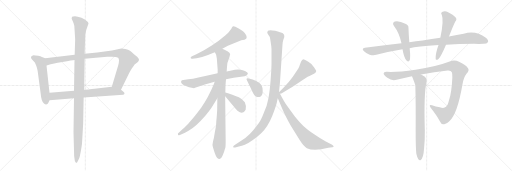
t = 0.00 s
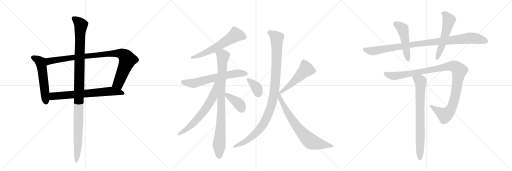
t = 3.04 s
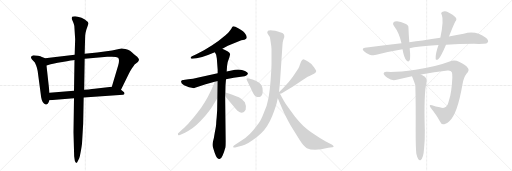
t = 6.08 s
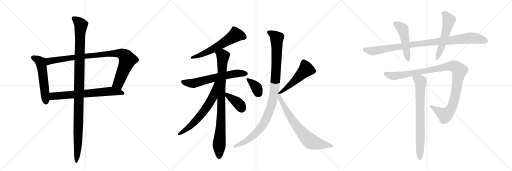
t = 9.12 s
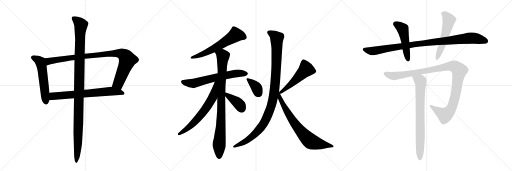
t = 12.15 s
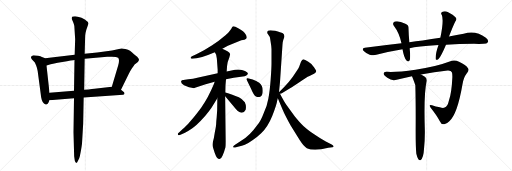
t = 15.19 s

The animated SVG that drew these frames (rendered in a browser with its animation timeline set to each time). Animation: 18 CSS @keyframes rules; one cycle of 15.19 s.

<svg version="1.1" viewBox="0 0 3072 1024" xmlns="http://www.w3.org/2000/svg">
  <g stroke="lightgray" stroke-dasharray="1,1" stroke-width="1" transform="scale(4, 4)">
    <line x1="0" y1="0" x2="256" y2="256"></line>
    <line x1="256" y1="0" x2="0" y2="256"></line>
    <line x1="128" y1="0" x2="128" y2="256"></line>
    <line x1="0" y1="128" x2="256" y2="128"></line>
    <line x1="256" y1="0" x2="512" y2="256"></line>
    <line x1="512" y1="0" x2="256" y2="256"></line>
    <line x1="384" y1="0" x2="384" y2="256"></line>
    <line x1="256" y1="128" x2="512" y2="128"></line>
    <line x1="512" y1="0" x2="768" y2="256"></line>
    <line x1="768" y1="0" x2="512" y2="256"></line>
    <line x1="640" y1="0" x2="640" y2="256"></line>
    <line x1="512" y1="128" x2="768" y2="128"></line>
  </g>
<g transform="scale(1, -1) translate(0, -850)">
   <style type="text/css">
    @keyframes keyframes0 {
      from {
       stroke: black;
       stroke-dashoffset: 555;
       stroke-width: 128;
       }
       64% {
       animation-timing-function: step-end;
       stroke: black;
       stroke-dashoffset: 0;
       stroke-width: 128;
       }
       to {
       stroke: black;
       stroke-width: 1024;
       }
       }
       #make-me-a-hanzi-animation-0 {
         animation: keyframes0 0.701660s both;
         animation-delay: 0.000000s;
         animation-timing-function: linear;
       }
    @keyframes keyframes1 {
      from {
       stroke: black;
       stroke-dashoffset: 954;
       stroke-width: 128;
       }
       76% {
       animation-timing-function: step-end;
       stroke: black;
       stroke-dashoffset: 0;
       stroke-width: 128;
       }
       to {
       stroke: black;
       stroke-width: 1024;
       }
       }
       #make-me-a-hanzi-animation-1 {
         animation: keyframes1 1.026367s both;
         animation-delay: 0.701660s;
         animation-timing-function: linear;
       }
    @keyframes keyframes2 {
      from {
       stroke: black;
       stroke-dashoffset: 698;
       stroke-width: 128;
       }
       69% {
       animation-timing-function: step-end;
       stroke: black;
       stroke-dashoffset: 0;
       stroke-width: 128;
       }
       to {
       stroke: black;
       stroke-width: 1024;
       }
       }
       #make-me-a-hanzi-animation-2 {
         animation: keyframes2 0.818034s both;
         animation-delay: 1.728027s;
         animation-timing-function: linear;
       }
    @keyframes keyframes3 {
      from {
       stroke: black;
       stroke-dashoffset: 1137;
       stroke-width: 128;
       }
       79% {
       animation-timing-function: step-end;
       stroke: black;
       stroke-dashoffset: 0;
       stroke-width: 128;
       }
       to {
       stroke: black;
       stroke-width: 1024;
       }
       }
       #make-me-a-hanzi-animation-3 {
         animation: keyframes3 1.175293s both;
         animation-delay: 2.546061s;
         animation-timing-function: linear;
       }
    @keyframes keyframes4 {
      from {
       stroke: black;
       stroke-dashoffset: 609;
       stroke-width: 128;
       }
       66% {
       animation-timing-function: step-end;
       stroke: black;
       stroke-dashoffset: 0;
       stroke-width: 128;
       }
       to {
       stroke: black;
       stroke-width: 1024;
       }
       }
       #make-me-a-hanzi-animation-4 {
         animation: keyframes4 0.745605s both;
         animation-delay: 3.721354s;
         animation-timing-function: linear;
       }
    @keyframes keyframes5 {
      from {
       stroke: black;
       stroke-dashoffset: 643;
       stroke-width: 128;
       }
       68% {
       animation-timing-function: step-end;
       stroke: black;
       stroke-dashoffset: 0;
       stroke-width: 128;
       }
       to {
       stroke: black;
       stroke-width: 1024;
       }
       }
       #make-me-a-hanzi-animation-5 {
         animation: keyframes5 0.773275s both;
         animation-delay: 4.466960s;
         animation-timing-function: linear;
       }
    @keyframes keyframes6 {
      from {
       stroke: black;
       stroke-dashoffset: 909;
       stroke-width: 128;
       }
       75% {
       animation-timing-function: step-end;
       stroke: black;
       stroke-dashoffset: 0;
       stroke-width: 128;
       }
       to {
       stroke: black;
       stroke-width: 1024;
       }
       }
       #make-me-a-hanzi-animation-6 {
         animation: keyframes6 0.989746s both;
         animation-delay: 5.240234s;
         animation-timing-function: linear;
       }
    @keyframes keyframes7 {
      from {
       stroke: black;
       stroke-dashoffset: 654;
       stroke-width: 128;
       }
       68% {
       animation-timing-function: step-end;
       stroke: black;
       stroke-dashoffset: 0;
       stroke-width: 128;
       }
       to {
       stroke: black;
       stroke-width: 1024;
       }
       }
       #make-me-a-hanzi-animation-7 {
         animation: keyframes7 0.782227s both;
         animation-delay: 6.229980s;
         animation-timing-function: linear;
       }
    @keyframes keyframes8 {
      from {
       stroke: black;
       stroke-dashoffset: 391;
       stroke-width: 128;
       }
       56% {
       animation-timing-function: step-end;
       stroke: black;
       stroke-dashoffset: 0;
       stroke-width: 128;
       }
       to {
       stroke: black;
       stroke-width: 1024;
       }
       }
       #make-me-a-hanzi-animation-8 {
         animation: keyframes8 0.568197s both;
         animation-delay: 7.012207s;
         animation-timing-function: linear;
       }
    @keyframes keyframes9 {
      from {
       stroke: black;
       stroke-dashoffset: 361;
       stroke-width: 128;
       }
       54% {
       animation-timing-function: step-end;
       stroke: black;
       stroke-dashoffset: 0;
       stroke-width: 128;
       }
       to {
       stroke: black;
       stroke-width: 1024;
       }
       }
       #make-me-a-hanzi-animation-9 {
         animation: keyframes9 0.543783s both;
         animation-delay: 7.580404s;
         animation-timing-function: linear;
       }
    @keyframes keyframes10 {
      from {
       stroke: black;
       stroke-dashoffset: 513;
       stroke-width: 128;
       }
       63% {
       animation-timing-function: step-end;
       stroke: black;
       stroke-dashoffset: 0;
       stroke-width: 128;
       }
       to {
       stroke: black;
       stroke-width: 1024;
       }
       }
       #make-me-a-hanzi-animation-10 {
         animation: keyframes10 0.667480s both;
         animation-delay: 8.124186s;
         animation-timing-function: linear;
       }
    @keyframes keyframes11 {
      from {
       stroke: black;
       stroke-dashoffset: 1063;
       stroke-width: 128;
       }
       78% {
       animation-timing-function: step-end;
       stroke: black;
       stroke-dashoffset: 0;
       stroke-width: 128;
       }
       to {
       stroke: black;
       stroke-width: 1024;
       }
       }
       #make-me-a-hanzi-animation-11 {
         animation: keyframes11 1.115072s both;
         animation-delay: 8.791667s;
         animation-timing-function: linear;
       }
    @keyframes keyframes12 {
      from {
       stroke: black;
       stroke-dashoffset: 742;
       stroke-width: 128;
       }
       71% {
       animation-timing-function: step-end;
       stroke: black;
       stroke-dashoffset: 0;
       stroke-width: 128;
       }
       to {
       stroke: black;
       stroke-width: 1024;
       }
       }
       #make-me-a-hanzi-animation-12 {
         animation: keyframes12 0.853841s both;
         animation-delay: 9.906738s;
         animation-timing-function: linear;
       }
    @keyframes keyframes13 {
      from {
       stroke: black;
       stroke-dashoffset: 992;
       stroke-width: 128;
       }
       76% {
       animation-timing-function: step-end;
       stroke: black;
       stroke-dashoffset: 0;
       stroke-width: 128;
       }
       to {
       stroke: black;
       stroke-width: 1024;
       }
       }
       #make-me-a-hanzi-animation-13 {
         animation: keyframes13 1.057292s both;
         animation-delay: 10.760579s;
         animation-timing-function: linear;
       }
    @keyframes keyframes14 {
      from {
       stroke: black;
       stroke-dashoffset: 494;
       stroke-width: 128;
       }
       62% {
       animation-timing-function: step-end;
       stroke: black;
       stroke-dashoffset: 0;
       stroke-width: 128;
       }
       to {
       stroke: black;
       stroke-width: 1024;
       }
       }
       #make-me-a-hanzi-animation-14 {
         animation: keyframes14 0.652018s both;
         animation-delay: 11.817871s;
         animation-timing-function: linear;
       }
    @keyframes keyframes15 {
      from {
       stroke: black;
       stroke-dashoffset: 552;
       stroke-width: 128;
       }
       64% {
       animation-timing-function: step-end;
       stroke: black;
       stroke-dashoffset: 0;
       stroke-width: 128;
       }
       to {
       stroke: black;
       stroke-width: 1024;
       }
       }
       #make-me-a-hanzi-animation-15 {
         animation: keyframes15 0.699219s both;
         animation-delay: 12.469889s;
         animation-timing-function: linear;
       }
    @keyframes keyframes16 {
      from {
       stroke: black;
       stroke-dashoffset: 1105;
       stroke-width: 128;
       }
       78% {
       animation-timing-function: step-end;
       stroke: black;
       stroke-dashoffset: 0;
       stroke-width: 128;
       }
       to {
       stroke: black;
       stroke-width: 1024;
       }
       }
       #make-me-a-hanzi-animation-16 {
         animation: keyframes16 1.149251s both;
         animation-delay: 13.169108s;
         animation-timing-function: linear;
       }
    @keyframes keyframes17 {
      from {
       stroke: black;
       stroke-dashoffset: 766;
       stroke-width: 128;
       }
       71% {
       animation-timing-function: step-end;
       stroke: black;
       stroke-dashoffset: 0;
       stroke-width: 128;
       }
       to {
       stroke: black;
       stroke-width: 1024;
       }
       }
       #make-me-a-hanzi-animation-17 {
         animation: keyframes17 0.873372s both;
         animation-delay: 14.318359s;
         animation-timing-function: linear;
       }
</style>
<path d="M 271 501 L 248 510 Q 246 512 229 516 Q 212 520 201 520 Q 188 516 186 509 Q 185 501 192 494 L 209 476 L 217 458 Q 222 446 226 425 L 244 290 Q 248 241 264 230 Q 276 218 286 228 Q 289 231 297 250 L 297 295 L 279 458 C 276 488 274 500 271 501 Z" fill="lightgray"></path> 
<path d="M 728 560 L 672 548 L 583 536 L 508 528 L 448 523 L 271 501 C 241 497 250 449 279 458 L 304 466 Q 312 468 374 479 Q 436 490 447 491 L 508 498 L 643 510 Q 699 514 709 504 Q 719 493 709 458 L 671 330 C 662 301 713 285 726 312 L 773 408 Q 778 420 792 441 Q 806 462 808 464 L 827 479 Q 839 492 830 502 Q 822 511 819 513 L 804 525 Q 790 541 780 547 Q 770 552 752 557 Q 734 561 728 560 Z" fill="lightgray"></path> 
<path d="M 297 250 L 444 262 L 502 266 L 739 282 Q 747 285 747 291 Q 748 297 737 304 L 726 312 C 702 330 697 333 671 330 L 567 319 Q 566 319 505 312 L 444 306 L 297 295 C 267 293 267 248 297 250 Z" fill="lightgray"></path> 
<path d="M 508 528 L 511 636 Q 511 647 518 672 L 531 710 Q 530 720 509 734 L 489 744 Q 464 754 450 754 Q 436 754 433 750 Q 430 747 430 739 L 438 720 Q 445 703 446 695 L 451 616 L 448 523 L 447 491 L 444 306 L 444 262 L 441 58 L 445 -86 L 449 -114 Q 452 -126 458 -126 Q 460 -129 468 -113 Q 477 -98 479 -87 L 486 -50 Q 490 -28 492 -12 L 499 108 L 502 266 L 505 312 L 508 498 L 508 528 Z" fill="lightgray"></path> 
<path d="M 1334 558 L 1367 576 L 1448 609 L 1467 613 Q 1476 616 1479 621 Q 1482 626 1477 639 Q 1472 651 1458 663 Q 1444 675 1432 680 Q 1404 696 1398 693 Q 1392 689 1388 679 L 1372 658 Q 1370 655 1353 639 Q 1309 601 1273 579 L 1224 550 L 1178 526 L 1152 514 Q 1143 510 1144 503 Q 1146 497 1155 499 L 1180 502 Q 1207 505 1248 521 L 1289 537 L 1334 558 Z" fill="lightgray"></path> 
<path d="M 1306 411 L 1184 385 Q 1159 378 1130 375 L 1100 371 Q 1089 371 1087 364 Q 1083 351 1104 340 L 1134 327 Q 1152 322 1164 322 Q 1165 324 1170 324 L 1234 346 L 1288 360 L 1356 376 L 1402 385 L 1468 394 Q 1476 396 1482 401 Q 1488 406 1487 411 Q 1486 416 1470 425 Q 1454 434 1429 434 L 1410 432 L 1360 422 L 1306 411 Z" fill="lightgray"></path> 
<path d="M 1301 500 L 1306 432 L 1306 411 L 1304 261 L 1303 189 L 1300 146 Q 1297 120 1297 108 Q 1297 95 1293 79 L 1288 51 Q 1284 22 1278 2 Q 1272 -18 1278 -34 L 1288 -65 Q 1296 -88 1302 -95 Q 1309 -102 1317 -103 Q 1326 -104 1335 -83 Q 1345 -63 1349 -45 L 1352 -35 Q 1354 -27 1354 4 L 1351 274 L 1352 296 L 1353 339 L 1356 376 L 1360 422 L 1362 449 Q 1361 472 1376 506 L 1381 526 Q 1377 540 1334 558 C 1307 571 1277 564 1289 537 L 1297 522 Q 1298 516 1301 500 Z" fill="lightgray"></path> 
<path d="M 1288 360 L 1284 348 Q 1250 265 1207 204 Q 1187 176 1164 149 L 1128 107 Q 1104 83 1098 78 L 1074 56 Q 1064 49 1068 43 Q 1073 36 1083 42 L 1110 54 Q 1159 81 1180 102 Q 1202 122 1232 156 Q 1256 186 1268 203 L 1304 261 C 1380 384 1297 388 1288 360 Z" fill="lightgray"></path> 
<path d="M 1351 274 L 1415 197 Q 1424 186 1436 179 Q 1460 165 1474 193 Q 1479 217 1469 238 Q 1455 256 1433 267 Q 1412 277 1394 283 L 1368 292 L 1352 296 C 1328 302 1332 297 1351 274 Z" fill="lightgray"></path> 
<path d="M 1480 372 L 1507 317 Q 1523 278 1536 272 Q 1549 266 1564 272 Q 1577 279 1576 309 Q 1576 339 1555 354 Q 1539 366 1516 374 L 1486 382 Q 1476 383 1480 372 Z" fill="lightgray"></path> 
<path d="M 1680 289 Q 1689 289 1691 291 L 1738 320 Q 1745 323 1776 344 L 1814 370 L 1846 390 Q 1855 396 1872 403 Q 1900 413 1897 426 Q 1896 430 1884 448 Q 1873 466 1850 480 Q 1828 494 1820 495 Q 1813 495 1806 480 L 1795 451 Q 1793 444 1779 423 Q 1738 356 1674 298 C 1662 287 1662 287 1680 289 Z" fill="lightgray"></path> 
<path d="M 1674 298 L 1680 359 L 1695 584 Q 1695 598 1700 613 L 1706 629 Q 1708 645 1697 651 Q 1686 657 1651 666 Q 1617 674 1608 666 Q 1600 657 1606 648 L 1618 631 Q 1620 628 1624 599 Q 1629 569 1629 557 L 1629 470 Q 1629 442 1624 374 Q 1619 305 1610 259 Q 1602 213 1582 171 Q 1565 125 1545 102 Q 1498 35 1447 6 L 1408 -19 Q 1398 -26 1399 -31 Q 1401 -36 1411 -34 L 1433 -28 Q 1451 -24 1469 -17 Q 1487 -11 1517 11 Q 1548 32 1567 51 Q 1608 92 1634 157 Q 1660 222 1664 251 L 1667 262 L 1674 298 Z" fill="lightgray"></path> 
<path d="M 1667 262 L 1696 193 Q 1710 160 1744 98 L 1799 9 Q 1824 -30 1841 -38 Q 1883 -57 1970 -36 L 1994 -32 Q 1999 -32 2000 -31 Q 2006 -25 1990 -16 L 1955 2 Q 1927 16 1885 45 Q 1844 74 1822 94 Q 1800 114 1768 154 L 1719 221 Q 1705 241 1680 289 C 1666 316 1647 309 1667 262 Z" fill="lightgray"></path> 
<path d="M 2676 583 Q 2752 587 2844 588 Q 2874 587 2901 588 Q 2922 588 2927 597 Q 2934 610 2915 625 Q 2854 671 2782 649 Q 2742 643 2694 632 L 2642 624 Q 2591 617 2536 608 Q 2496 604 2456 597 L 2409 591 Q 2303 579 2189 564 Q 2167 561 2184 543 Q 2199 528 2218 523 Q 2240 517 2258 522 Q 2333 543 2415 556 L 2458 562 Q 2500 574 2631 581 L 2676 583 Z" fill="lightgray"></path> 
<path d="M 2456 597 Q 2452 645 2451 682 Q 2452 701 2432 708 Q 2393 729 2369 722 Q 2350 713 2365 693 Q 2395 654 2409 591 L 2415 556 Q 2424 505 2439 488 Q 2452 476 2458 489 Q 2464 505 2458 562 L 2456 597 Z" fill="lightgray"></path> 
<path d="M 2694 632 Q 2718 695 2731 721 Q 2744 736 2734 746 Q 2721 762 2686 779 Q 2670 788 2652 779 Q 2642 772 2651 761 Q 2664 728 2642 624 L 2631 581 Q 2612 527 2614 499 Q 2615 486 2631 497 Q 2646 512 2676 583 L 2694 632 Z" fill="lightgray"></path> 
<path d="M 2526 404 Q 2605 420 2686 428 Q 2707 429 2711 418 Q 2715 409 2714 385 Q 2710 297 2694 249 Q 2687 219 2676 210 Q 2664 198 2639 207 Q 2614 213 2592 220 Q 2570 227 2584 205 Q 2621 159 2640 122 Q 2647 103 2666 106 Q 2679 107 2696 124 Q 2744 166 2775 346 Q 2782 386 2799 408 Q 2818 430 2808 442 Q 2792 463 2754 480 Q 2727 495 2698 482 Q 2617 451 2493 433 Q 2385 417 2324 420 Q 2303 423 2302 411 Q 2301 401 2324 384 Q 2352 363 2380 372 Q 2425 384 2472 393 L 2526 404 Z" fill="lightgray"></path> 
<path d="M 2498 -71 Q 2504 -96 2510 -105 Q 2516 -112 2523 -110 Q 2541 -98 2544 -43 Q 2550 14 2549 70 Q 2542 290 2560 363 Q 2563 381 2549 390 Q 2536 399 2526 404 C 2500 419 2461 421 2472 393 Q 2490 347 2492 339 Q 2495 231 2494 66 Q 2494 -37 2498 -71 Z" fill="lightgray"></path> 
      <clipPath id="make-me-a-hanzi-clip-0">
      <path d="M 271 501 L 248 510 Q 246 512 229 516 Q 212 520 201 520 Q 188 516 186 509 Q 185 501 192 494 L 209 476 L 217 458 Q 222 446 226 425 L 244 290 Q 248 241 264 230 Q 276 218 286 228 Q 289 231 297 250 L 297 295 L 279 458 C 276 488 274 500 271 501 Z" fill="lightgray"></path>
      </clipPath>
      <path clip-path="url(#make-me-a-hanzi-clip-0)" d="M 196 506 L 229 491 L 245 474 L 276 237 " fill="none" id="make-me-a-hanzi-animation-0" stroke-dasharray="427 854" stroke-linecap="round"></path>

      <clipPath id="make-me-a-hanzi-clip-1">
      <path d="M 728 560 L 672 548 L 583 536 L 508 528 L 448 523 L 271 501 C 241 497 250 449 279 458 L 304 466 Q 312 468 374 479 Q 436 490 447 491 L 508 498 L 643 510 Q 699 514 709 504 Q 719 493 709 458 L 671 330 C 662 301 713 285 726 312 L 773 408 Q 778 420 792 441 Q 806 462 808 464 L 827 479 Q 839 492 830 502 Q 822 511 819 513 L 804 525 Q 790 541 780 547 Q 770 552 752 557 Q 734 561 728 560 Z" fill="lightgray"></path>
      </clipPath>
      <path clip-path="url(#make-me-a-hanzi-clip-1)" d="M 283 466 L 295 485 L 398 501 L 667 530 L 732 528 L 757 508 L 765 491 L 710 350 L 680 335 " fill="none" id="make-me-a-hanzi-animation-1" stroke-dasharray="826 1652" stroke-linecap="round"></path>

      <clipPath id="make-me-a-hanzi-clip-2">
      <path d="M 297 250 L 444 262 L 502 266 L 739 282 Q 747 285 747 291 Q 748 297 737 304 L 726 312 C 702 330 697 333 671 330 L 567 319 Q 566 319 505 312 L 444 306 L 297 295 C 267 293 267 248 297 250 Z" fill="lightgray"></path>
      </clipPath>
      <path clip-path="url(#make-me-a-hanzi-clip-2)" d="M 304 258 L 321 275 L 670 304 L 737 291 " fill="none" id="make-me-a-hanzi-animation-2" stroke-dasharray="570 1140" stroke-linecap="round"></path>

      <clipPath id="make-me-a-hanzi-clip-3">
      <path d="M 508 528 L 511 636 Q 511 647 518 672 L 531 710 Q 530 720 509 734 L 489 744 Q 464 754 450 754 Q 436 754 433 750 Q 430 747 430 739 L 438 720 Q 445 703 446 695 L 451 616 L 448 523 L 447 491 L 444 306 L 444 262 L 441 58 L 445 -86 L 449 -114 Q 452 -126 458 -126 Q 460 -129 468 -113 Q 477 -98 479 -87 L 486 -50 Q 490 -28 492 -12 L 499 108 L 502 266 L 505 312 L 508 498 L 508 528 Z" fill="lightgray"></path>
      </clipPath>
      <path clip-path="url(#make-me-a-hanzi-clip-3)" d="M 441 742 L 486 701 L 480 642 L 468 -14 L 456 -118 " fill="none" id="make-me-a-hanzi-animation-3" stroke-dasharray="1009 2018" stroke-linecap="round"></path>

      <clipPath id="make-me-a-hanzi-clip-4">
      <path d="M 1334 558 L 1367 576 L 1448 609 L 1467 613 Q 1476 616 1479 621 Q 1482 626 1477 639 Q 1472 651 1458 663 Q 1444 675 1432 680 Q 1404 696 1398 693 Q 1392 689 1388 679 L 1372 658 Q 1370 655 1353 639 Q 1309 601 1273 579 L 1224 550 L 1178 526 L 1152 514 Q 1143 510 1144 503 Q 1146 497 1155 499 L 1180 502 Q 1207 505 1248 521 L 1289 537 L 1334 558 Z" fill="lightgray"></path>
      </clipPath>
      <path clip-path="url(#make-me-a-hanzi-clip-4)" d="M 1467 626 L 1444 638 L 1413 641 L 1274 554 L 1195 518 L 1151 506 " fill="none" id="make-me-a-hanzi-animation-4" stroke-dasharray="481 962" stroke-linecap="round"></path>

      <clipPath id="make-me-a-hanzi-clip-5">
      <path d="M 1306 411 L 1184 385 Q 1159 378 1130 375 L 1100 371 Q 1089 371 1087 364 Q 1083 351 1104 340 L 1134 327 Q 1152 322 1164 322 Q 1165 324 1170 324 L 1234 346 L 1288 360 L 1356 376 L 1402 385 L 1468 394 Q 1476 396 1482 401 Q 1488 406 1487 411 Q 1486 416 1470 425 Q 1454 434 1429 434 L 1410 432 L 1360 422 L 1306 411 Z" fill="lightgray"></path>
      </clipPath>
      <path clip-path="url(#make-me-a-hanzi-clip-5)" d="M 1098 359 L 1167 352 L 1396 407 L 1478 409 " fill="none" id="make-me-a-hanzi-animation-5" stroke-dasharray="515 1030" stroke-linecap="round"></path>

      <clipPath id="make-me-a-hanzi-clip-6">
      <path d="M 1301 500 L 1306 432 L 1306 411 L 1304 261 L 1303 189 L 1300 146 Q 1297 120 1297 108 Q 1297 95 1293 79 L 1288 51 Q 1284 22 1278 2 Q 1272 -18 1278 -34 L 1288 -65 Q 1296 -88 1302 -95 Q 1309 -102 1317 -103 Q 1326 -104 1335 -83 Q 1345 -63 1349 -45 L 1352 -35 Q 1354 -27 1354 4 L 1351 274 L 1352 296 L 1353 339 L 1356 376 L 1360 422 L 1362 449 Q 1361 472 1376 506 L 1381 526 Q 1377 540 1334 558 C 1307 571 1277 564 1289 537 L 1297 522 Q 1298 516 1301 500 Z" fill="lightgray"></path>
      </clipPath>
      <path clip-path="url(#make-me-a-hanzi-clip-6)" d="M 1296 536 L 1334 519 L 1338 512 L 1328 328 L 1325 91 L 1315 -12 L 1317 -91 " fill="none" id="make-me-a-hanzi-animation-6" stroke-dasharray="781 1562" stroke-linecap="round"></path>

      <clipPath id="make-me-a-hanzi-clip-7">
      <path d="M 1288 360 L 1284 348 Q 1250 265 1207 204 Q 1187 176 1164 149 L 1128 107 Q 1104 83 1098 78 L 1074 56 Q 1064 49 1068 43 Q 1073 36 1083 42 L 1110 54 Q 1159 81 1180 102 Q 1202 122 1232 156 Q 1256 186 1268 203 L 1304 261 C 1380 384 1297 388 1288 360 Z" fill="lightgray"></path>
      </clipPath>
      <path clip-path="url(#make-me-a-hanzi-clip-7)" d="M 1303 357 L 1294 351 L 1278 269 L 1229 191 L 1155 107 L 1076 47 " fill="none" id="make-me-a-hanzi-animation-7" stroke-dasharray="526 1052" stroke-linecap="round"></path>

      <clipPath id="make-me-a-hanzi-clip-8">
      <path d="M 1351 274 L 1415 197 Q 1424 186 1436 179 Q 1460 165 1474 193 Q 1479 217 1469 238 Q 1455 256 1433 267 Q 1412 277 1394 283 L 1368 292 L 1352 296 C 1328 302 1332 297 1351 274 Z" fill="lightgray"></path>
      </clipPath>
      <path clip-path="url(#make-me-a-hanzi-clip-8)" d="M 1355 290 L 1432 229 L 1450 197 " fill="none" id="make-me-a-hanzi-animation-8" stroke-dasharray="263 526" stroke-linecap="round"></path>

      <clipPath id="make-me-a-hanzi-clip-9">
      <path d="M 1480 372 L 1507 317 Q 1523 278 1536 272 Q 1549 266 1564 272 Q 1577 279 1576 309 Q 1576 339 1555 354 Q 1539 366 1516 374 L 1486 382 Q 1476 383 1480 372 Z" fill="lightgray"></path>
      </clipPath>
      <path clip-path="url(#make-me-a-hanzi-clip-9)" d="M 1491 372 L 1533 333 L 1553 290 " fill="none" id="make-me-a-hanzi-animation-9" stroke-dasharray="233 466" stroke-linecap="round"></path>

      <clipPath id="make-me-a-hanzi-clip-10">
      <path d="M 1680 289 Q 1689 289 1691 291 L 1738 320 Q 1745 323 1776 344 L 1814 370 L 1846 390 Q 1855 396 1872 403 Q 1900 413 1897 426 Q 1896 430 1884 448 Q 1873 466 1850 480 Q 1828 494 1820 495 Q 1813 495 1806 480 L 1795 451 Q 1793 444 1779 423 Q 1738 356 1674 298 C 1662 287 1662 287 1680 289 Z" fill="lightgray"></path>
      </clipPath>
      <path clip-path="url(#make-me-a-hanzi-clip-10)" d="M 1821 485 L 1836 436 L 1831 429 L 1743 342 L 1684 298 " fill="none" id="make-me-a-hanzi-animation-10" stroke-dasharray="385 770" stroke-linecap="round"></path>

      <clipPath id="make-me-a-hanzi-clip-11">
      <path d="M 1674 298 L 1680 359 L 1695 584 Q 1695 598 1700 613 L 1706 629 Q 1708 645 1697 651 Q 1686 657 1651 666 Q 1617 674 1608 666 Q 1600 657 1606 648 L 1618 631 Q 1620 628 1624 599 Q 1629 569 1629 557 L 1629 470 Q 1629 442 1624 374 Q 1619 305 1610 259 Q 1602 213 1582 171 Q 1565 125 1545 102 Q 1498 35 1447 6 L 1408 -19 Q 1398 -26 1399 -31 Q 1401 -36 1411 -34 L 1433 -28 Q 1451 -24 1469 -17 Q 1487 -11 1517 11 Q 1548 32 1567 51 Q 1608 92 1634 157 Q 1660 222 1664 251 L 1667 262 L 1674 298 Z" fill="lightgray"></path>
      </clipPath>
      <path clip-path="url(#make-me-a-hanzi-clip-11)" d="M 1617 656 L 1637 646 L 1661 622 L 1653 368 L 1641 273 L 1625 207 L 1594 131 L 1555 73 L 1486 11 L 1406 -27 " fill="none" id="make-me-a-hanzi-animation-11" stroke-dasharray="935 1870" stroke-linecap="round"></path>

      <clipPath id="make-me-a-hanzi-clip-12">
      <path d="M 1667 262 L 1696 193 Q 1710 160 1744 98 L 1799 9 Q 1824 -30 1841 -38 Q 1883 -57 1970 -36 L 1994 -32 Q 1999 -32 2000 -31 Q 2006 -25 1990 -16 L 1955 2 Q 1927 16 1885 45 Q 1844 74 1822 94 Q 1800 114 1768 154 L 1719 221 Q 1705 241 1680 289 C 1666 316 1647 309 1667 262 Z" fill="lightgray"></path>
      </clipPath>
      <path clip-path="url(#make-me-a-hanzi-clip-12)" d="M 1674 292 L 1687 246 L 1742 149 L 1780 94 L 1840 24 L 1862 4 L 1883 -5 L 1996 -27 " fill="none" id="make-me-a-hanzi-animation-12" stroke-dasharray="614 1228" stroke-linecap="round"></path>

      <clipPath id="make-me-a-hanzi-clip-13">
      <path d="M 2676 583 Q 2752 587 2844 588 Q 2874 587 2901 588 Q 2922 588 2927 597 Q 2934 610 2915 625 Q 2854 671 2782 649 Q 2742 643 2694 632 L 2642 624 Q 2591 617 2536 608 Q 2496 604 2456 597 L 2409 591 Q 2303 579 2189 564 Q 2167 561 2184 543 Q 2199 528 2218 523 Q 2240 517 2258 522 Q 2333 543 2415 556 L 2458 562 Q 2500 574 2631 581 L 2676 583 Z" fill="lightgray"></path>
      </clipPath>
      <path clip-path="url(#make-me-a-hanzi-clip-13)" d="M 2187 553 L 2240 545 L 2505 588 L 2811 622 L 2857 620 L 2915 604 " fill="none" id="make-me-a-hanzi-animation-13" stroke-dasharray="864 1728" stroke-linecap="round"></path>

      <clipPath id="make-me-a-hanzi-clip-14">
      <path d="M 2456 597 Q 2452 645 2451 682 Q 2452 701 2432 708 Q 2393 729 2369 722 Q 2350 713 2365 693 Q 2395 654 2409 591 L 2415 556 Q 2424 505 2439 488 Q 2452 476 2458 489 Q 2464 505 2458 562 L 2456 597 Z" fill="lightgray"></path>
      </clipPath>
      <path clip-path="url(#make-me-a-hanzi-clip-14)" d="M 2375 706 L 2417 675 L 2448 492 " fill="none" id="make-me-a-hanzi-animation-14" stroke-dasharray="366 732" stroke-linecap="round"></path>

      <clipPath id="make-me-a-hanzi-clip-15">
      <path d="M 2694 632 Q 2718 695 2731 721 Q 2744 736 2734 746 Q 2721 762 2686 779 Q 2670 788 2652 779 Q 2642 772 2651 761 Q 2664 728 2642 624 L 2631 581 Q 2612 527 2614 499 Q 2615 486 2631 497 Q 2646 512 2676 583 L 2694 632 Z" fill="lightgray"></path>
      </clipPath>
      <path clip-path="url(#make-me-a-hanzi-clip-15)" d="M 2658 770 L 2673 761 L 2694 731 L 2654 581 L 2623 500 " fill="none" id="make-me-a-hanzi-animation-15" stroke-dasharray="424 848" stroke-linecap="round"></path>

      <clipPath id="make-me-a-hanzi-clip-16">
      <path d="M 2526 404 Q 2605 420 2686 428 Q 2707 429 2711 418 Q 2715 409 2714 385 Q 2710 297 2694 249 Q 2687 219 2676 210 Q 2664 198 2639 207 Q 2614 213 2592 220 Q 2570 227 2584 205 Q 2621 159 2640 122 Q 2647 103 2666 106 Q 2679 107 2696 124 Q 2744 166 2775 346 Q 2782 386 2799 408 Q 2818 430 2808 442 Q 2792 463 2754 480 Q 2727 495 2698 482 Q 2617 451 2493 433 Q 2385 417 2324 420 Q 2303 423 2302 411 Q 2301 401 2324 384 Q 2352 363 2380 372 Q 2425 384 2472 393 L 2526 404 Z" fill="lightgray"></path>
      </clipPath>
      <path clip-path="url(#make-me-a-hanzi-clip-16)" d="M 2312 410 L 2361 394 L 2688 453 L 2715 455 L 2733 449 L 2756 426 L 2736 296 L 2718 225 L 2704 194 L 2668 160 L 2586 214 " fill="none" id="make-me-a-hanzi-animation-16" stroke-dasharray="977 1954" stroke-linecap="round"></path>

      <clipPath id="make-me-a-hanzi-clip-17">
      <path d="M 2498 -71 Q 2504 -96 2510 -105 Q 2516 -112 2523 -110 Q 2541 -98 2544 -43 Q 2550 14 2549 70 Q 2542 290 2560 363 Q 2563 381 2549 390 Q 2536 399 2526 404 C 2500 419 2461 421 2472 393 Q 2490 347 2492 339 Q 2495 231 2494 66 Q 2494 -37 2498 -71 Z" fill="lightgray"></path>
      </clipPath>
      <path clip-path="url(#make-me-a-hanzi-clip-17)" d="M 2481 385 L 2522 363 L 2524 346 L 2519 -100 " fill="none" id="make-me-a-hanzi-animation-17" stroke-dasharray="638 1276" stroke-linecap="round"></path>

</g>
</svg>
